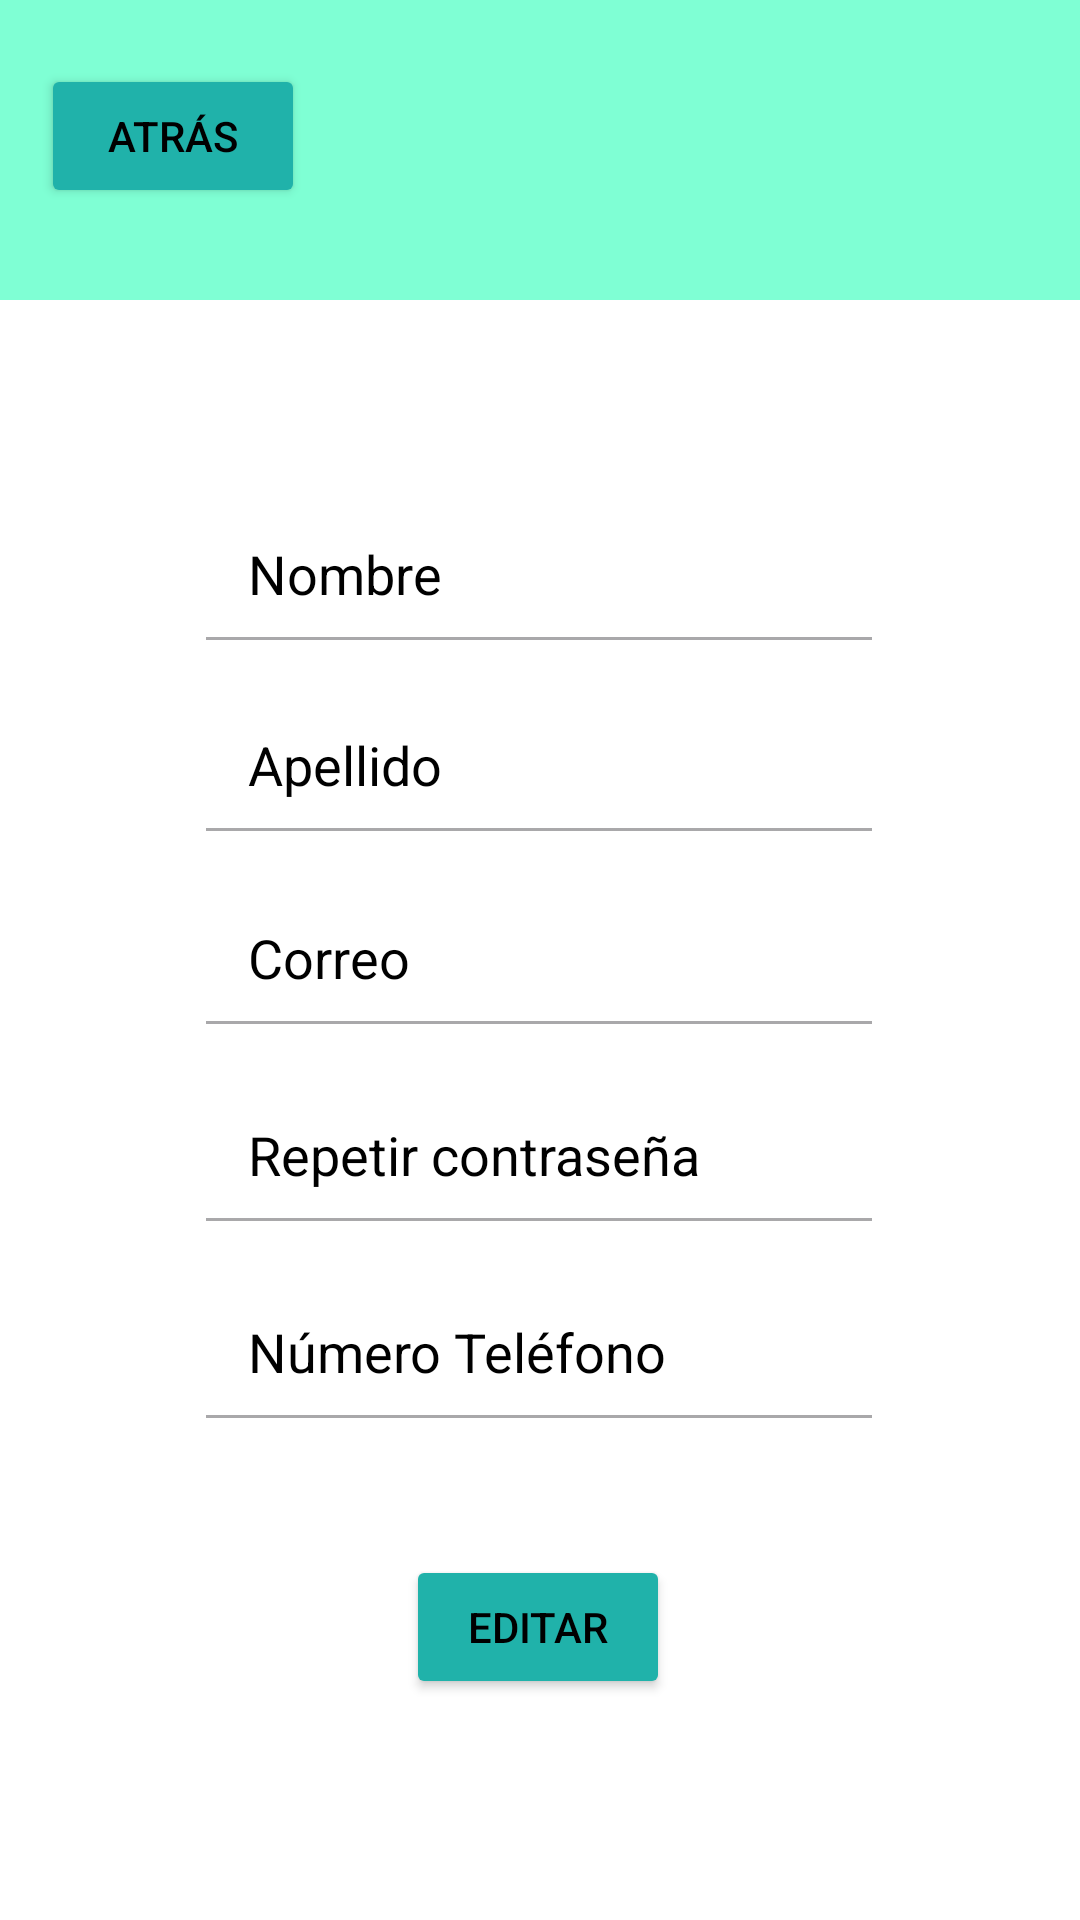

Write the Android layout XML for this screen, with the resource values it uses.
<!-- AndroidManifest.xml: application theme Theme.Perdido -->
<!-- res/layout/editar.xml -->
<?xml version="1.0" encoding="utf-8"?>
<androidx.constraintlayout.widget.ConstraintLayout xmlns:android="http://schemas.android.com/apk/res/android"
    xmlns:app="http://schemas.android.com/apk/res-auto"
    xmlns:tools="http://schemas.android.com/tools"
    android:id="@+id/editar"
    android:layout_width="match_parent"
    android:layout_height="match_parent"
    android:background="@color/white"
    tools:context=".Editar">
    <View
        android:id="@+id/view"
        android:layout_width="match_parent"
        android:layout_height="100dp"
        android:background="@color/verde1"
        app:layout_constraintBottom_toBottomOf="parent"
        app:layout_constraintEnd_toEndOf="parent"
        app:layout_constraintHorizontal_bias="0.0"
        app:layout_constraintStart_toStartOf="parent"
        app:layout_constraintTop_toTopOf="parent"
        app:layout_constraintVertical_bias="0.0" />
    <Button
        android:id="@+id/button3"
        android:layout_width="wrap_content"
        android:layout_height="wrap_content"
        android:backgroundTint="@color/verde2"
        android:text="@string/atras"
        android:textColor="@color/black"
        app:cornerRadius="@dimen/cardview_default_radius"
        app:layout_constraintBottom_toBottomOf="parent"
        app:layout_constraintEnd_toEndOf="parent"
        app:layout_constraintHorizontal_bias="0.05"
        app:layout_constraintStart_toStartOf="parent"
        app:layout_constraintTop_toTopOf="parent"
        app:layout_constraintVertical_bias="0.036"
        app:strokeWidth="1dp" />

    <EditText
        android:id="@+id/editTextNombre"
        android:layout_width="230dp"
        android:layout_height="60dp"
        android:ems="10"
        android:hint="@string/nombre"
        android:inputType="text"
        android:textColorHint="@color/black"
        android:padding="18dp"
        android:enabled="false"
        app:layout_constraintBottom_toBottomOf="parent"
        app:layout_constraintEnd_toEndOf="parent"
        app:layout_constraintHorizontal_bias="0.497"
        app:layout_constraintStart_toStartOf="parent"
        app:layout_constraintTop_toTopOf="parent"
        app:layout_constraintVertical_bias="0.278" />

    <EditText
        android:id="@+id/editTextApellido"
        android:layout_width="230dp"
        android:layout_height="60dp"
        android:ems="10"
        android:hint="@string/apellido"
        android:inputType="text"
        android:textColorHint="@color/black"
        android:padding="18dp"
        android:enabled="false"
        app:layout_constraintBottom_toBottomOf="parent"
        app:layout_constraintEnd_toEndOf="parent"
        app:layout_constraintHorizontal_bias="0.497"
        app:layout_constraintStart_toStartOf="parent"
        app:layout_constraintTop_toTopOf="parent"
        app:layout_constraintVertical_bias="0.388" />

    <EditText
        android:id="@+id/editTextCorreo"
        android:layout_width="230dp"
        android:layout_height="60dp"
        android:ems="10"
        android:hint="@string/correo"
        android:inputType="textEmailAddress"
        android:textColorHint="@color/black"
        android:padding="18dp"
        android:enabled="false"
        app:layout_constraintBottom_toBottomOf="parent"
        app:layout_constraintEnd_toEndOf="parent"
        app:layout_constraintHorizontal_bias="0.497"
        app:layout_constraintStart_toStartOf="parent"
        app:layout_constraintTop_toTopOf="parent"
        app:layout_constraintVertical_bias="0.499" />

    <EditText
        android:id="@+id/editTextContrasena"
        android:layout_width="230dp"
        android:layout_height="60dp"
        android:ems="10"
        android:hint="@string/repetir_contrase_a"
        android:inputType="textPassword"
        android:padding="18dp"
        android:textColorHint="@color/black"
        android:enabled="false"
        app:layout_constraintBottom_toBottomOf="parent"
        app:layout_constraintEnd_toEndOf="parent"
        app:layout_constraintHorizontal_bias="0.497"
        app:layout_constraintStart_toStartOf="parent"
        app:layout_constraintTop_toTopOf="parent"
        app:layout_constraintVertical_bias="0.612" />

    <EditText
        android:id="@+id/editTextTelefono"
        android:layout_width="230dp"
        android:layout_height="60dp"
        android:ems="10"
        android:hint="@string/numero_telefono"
        android:inputType="phone"
        android:padding="18dp"
        android:textColorHint="@color/black"
        android:enabled="false"
        app:layout_constraintBottom_toBottomOf="parent"
        app:layout_constraintEnd_toEndOf="parent"
        app:layout_constraintHorizontal_bias="0.497"
        app:layout_constraintStart_toStartOf="parent"
        app:layout_constraintTop_toTopOf="parent"
        app:layout_constraintVertical_bias="0.725" />

    <Button
        android:id="@+id/buttonEdit"
        android:layout_width="wrap_content"
        android:layout_height="wrap_content"
        android:backgroundTint="@color/verde2"
        android:text="Editar"
        android:textColor="@color/black"
        app:layout_constraintBottom_toBottomOf="parent"
        app:layout_constraintEnd_toEndOf="parent"
        app:layout_constraintHorizontal_bias="0.498"
        app:layout_constraintStart_toStartOf="parent"
        app:layout_constraintTop_toBottomOf="@+id/view"
        app:layout_constraintVertical_bias="0.85"
        app:strokeWidth="1dp" />

</androidx.constraintlayout.widget.ConstraintLayout>
<!-- resources referenced by this layout -->
<resources>
  <color name="black">#FF000000</color>
  <color name="verde1">#7FFFD4</color>
  <color name="verde2">#20B2AA</color>
  <color name="white">#FFFFFFFF</color>
  <string name="apellido">Apellido</string>
  <string name="atras">Atrás</string>
  <string name="correo">Correo</string>
  <string name="nombre">Nombre</string>
  <string name="numero_telefono">Número Teléfono</string>
  <string name="repetir_contrase_a">Repetir contraseña</string>
  <style name="Theme.Perdido" parent="Base.Theme.Perdido" />
  <style name="Base.Theme.Perdido" parent="Theme.Material3.DayNight.NoActionBar">
          
          
      </style>
</resources>
